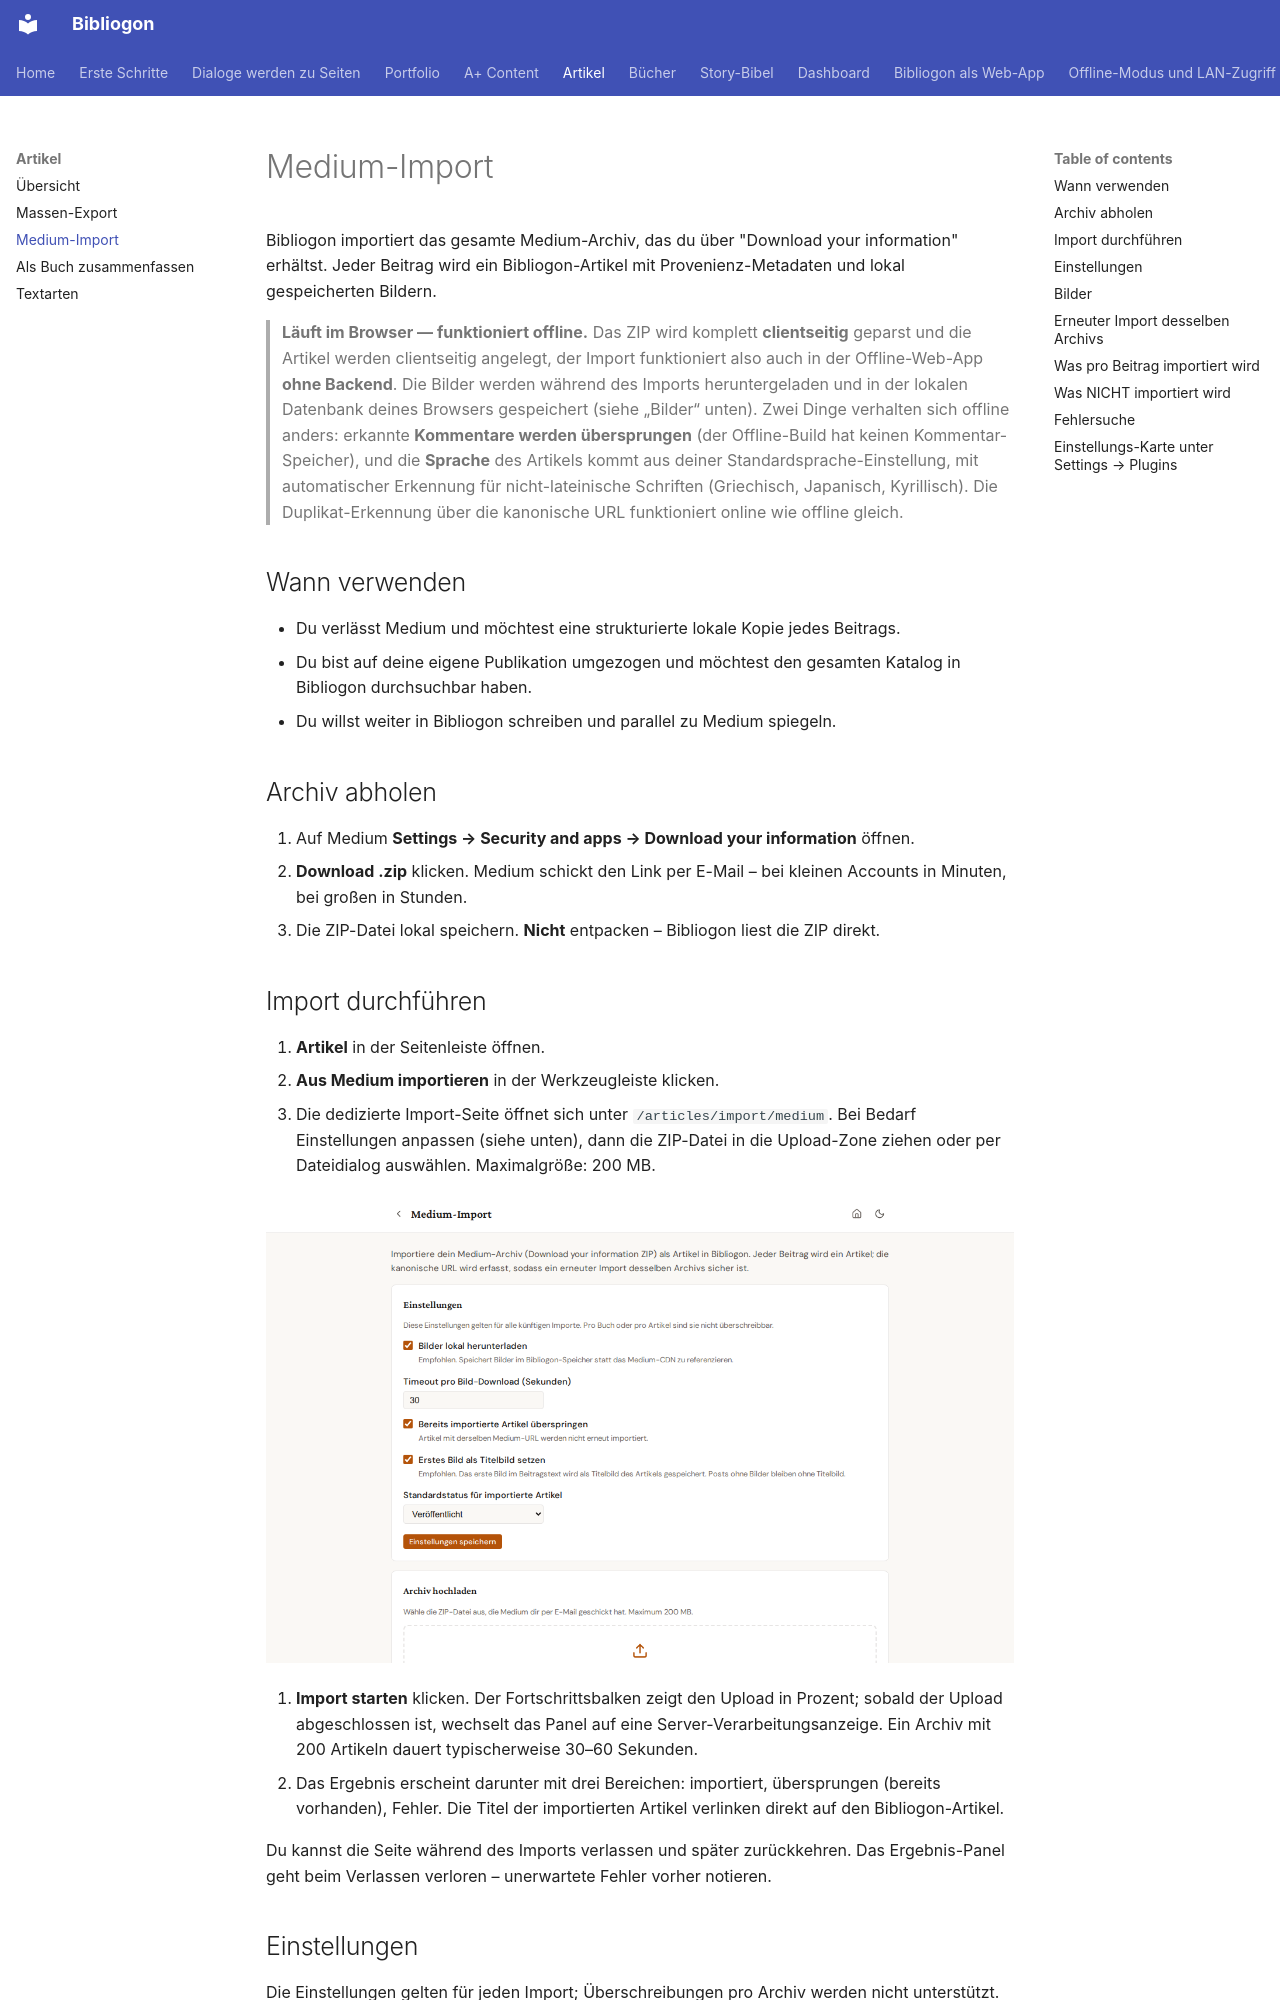

repository: astrapi69/bibliogon · page: de/articles/medium-import/index.html · generator: mkdocs

# Medium-Import

Bibliogon importiert das gesamte Medium-Archiv, das du über "Download your information" erhältst. Jeder Beitrag wird ein Bibliogon-Artikel mit Provenienz-Metadaten und lokal gespeicherten Bildern.

> **Läuft im Browser — funktioniert offline.** Das ZIP wird komplett
> **clientseitig** geparst und die Artikel werden clientseitig angelegt, der
> Import funktioniert also auch in der Offline-Web-App **ohne Backend**. Die
> Bilder werden während des Imports heruntergeladen und in der lokalen
> Datenbank deines Browsers gespeichert (siehe „Bilder“ unten). Zwei Dinge
> verhalten sich offline anders: erkannte **Kommentare werden übersprungen**
> (der Offline-Build hat keinen Kommentar-Speicher), und die **Sprache** des
> Artikels kommt aus deiner Standardsprache-Einstellung, mit automatischer
> Erkennung für nicht-lateinische Schriften (Griechisch, Japanisch,
> Kyrillisch). Die Duplikat-Erkennung über die kanonische URL funktioniert
> online wie offline gleich.

## Wann verwenden

- Du verlässt Medium und möchtest eine strukturierte lokale Kopie jedes Beitrags.
- Du bist auf deine eigene Publikation umgezogen und möchtest den gesamten Katalog in Bibliogon durchsuchbar haben.
- Du willst weiter in Bibliogon schreiben und parallel zu Medium spiegeln.

## Archiv abholen

1. Auf Medium **Settings → Security and apps → Download your information** öffnen.
2. **Download .zip** klicken. Medium schickt den Link per E-Mail – bei kleinen Accounts in Minuten, bei großen in Stunden.
3. Die ZIP-Datei lokal speichern. **Nicht** entpacken – Bibliogon liest die ZIP direkt.

## Import durchführen

1. **Artikel** in der Seitenleiste öffnen.
2. **Aus Medium importieren** in der Werkzeugleiste klicken.
3. Die dedizierte Import-Seite öffnet sich unter `/articles/import/medium`. Bei Bedarf Einstellungen anpassen (siehe unten), dann die ZIP-Datei in die Upload-Zone ziehen oder per Dateidialog auswählen. Maximalgröße: 200 MB.

![Medium-Import-Seite mit Einstellungen-Karte und Upload-Zone](../../assets/screenshots/medium-import-page.png)

4. **Import starten** klicken. Der Fortschrittsbalken zeigt den Upload in Prozent; sobald der Upload abgeschlossen ist, wechselt das Panel auf eine Server-Verarbeitungsanzeige. Ein Archiv mit 200 Artikeln dauert typischerweise 30–60 Sekunden.
5. Das Ergebnis erscheint darunter mit drei Bereichen: importiert, übersprungen (bereits vorhanden), Fehler. Die Titel der importierten Artikel verlinken direkt auf den Bibliogon-Artikel.

Du kannst die Seite während des Imports verlassen und später zurückkehren. Das Ergebnis-Panel geht beim Verlassen verloren – unerwartete Fehler vorher notieren.

## Einstellungen

Die Einstellungen gelten für jeden Import; Überschreibungen pro Archiv werden nicht unterstützt.

- **Timeout pro Bild-Download (Sekunden)** – Standard 30. Auf langsamen Verbindungen erhöhen; bei Timeout überspringt der Importer das Bild und setzt fort.
- **Bereits importierte Artikel überspringen** – standardmäßig an. Erkennung erfolgt über die kanonische Medium-URL. Nur deaktivieren, wenn du ein korrigiertes Archiv erneut über ein bestehendes laufen lassen willst (siehe "Erneuter Import" unten).
- **Standardstatus für importierte Artikel** – Entwurf, Veröffentlicht oder Archiviert. Standard ist Veröffentlicht, da Medium-Beiträge per Definition veröffentlicht sind.
- **Erstes Bild als Titelbild setzen** – standardmäßig an. Das erste Bild im Beitragstext wird als Titelbild des Artikels gespeichert (`Article.featured_image_url`). Beiträge ohne Bilder bleiben ohne Titelbild; kein Fehler, keine Warnung. Deaktivieren, wenn du Titelbilder manuell kuratierst.

Diese Einstellung wirkt nur auf neue Importe. Um Titelbilder rückwirkend auf bereits importierte Artikel zu setzen, das Skript `scripts/fix_medium_import_featured_images.py` ausführen (Dry-run als Standard; mit `--apply` schreiben). Artikel mit bereits gesetztem Titelbild werden übersprungen – deine manuelle Kuratierung bleibt erhalten.
